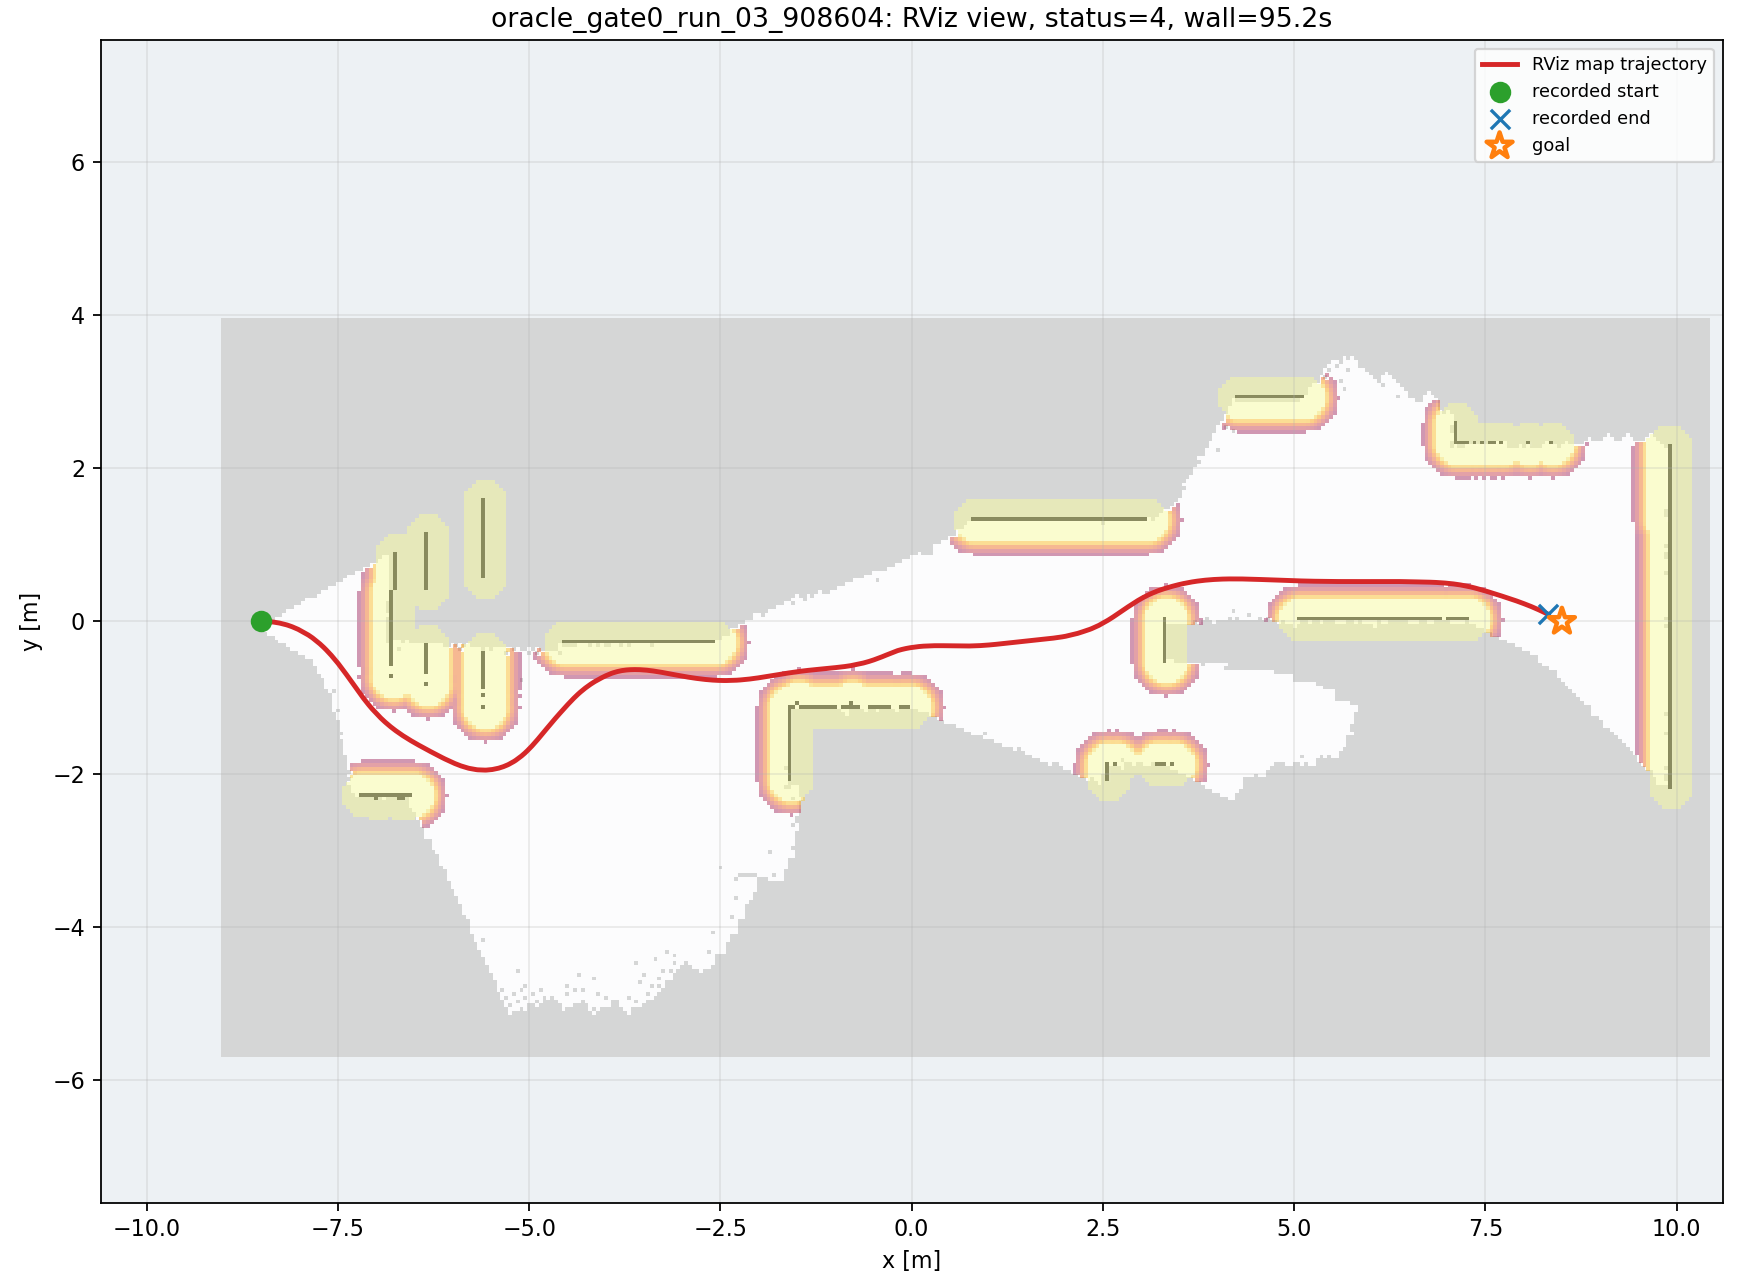

Source data for this figure (header and first rows):
wall_time, wall_elapsed_s, sim_time, x, y, yaw
1787844637, 0.0, 49.57, -8.498, 8.148709447017341e-07, 0.001405
1787844644, 2.129, 54.03, -8.484, -1.9771093947685658e-05, -0.007519
1787844644, 2.14, 54.09, -8.47, -0.0001683, -0.01656
1787844644, 2.491, 54.3, -8.414, -0.002035, -0.05715
1787844644, 2.506, 54.37, -8.395, -0.003243, -0.07396
1787844644, 2.58, 54.44, -8.376, -0.004776, -0.09134
1787844644, 2.731, 54.57, -8.338, -0.008851, -0.1274
1787844645, 3.01, 54.74, -8.291, -0.01589, -0.1738
1787844645, 3.091, 54.84, -8.263, -0.02117, -0.202
1787844645, 3.52, 55.12, -8.188, -0.03912, -0.2773
1787844645, 3.535, 55.18, -8.17, -0.04447, -0.2959
1787844645, 3.546, 55.25, -8.152, -0.05017, -0.3144
1787844646, 3.831, 55.45, -8.098, -0.06924, -0.3689
1787844646, 4.187, 55.69, -8.036, -0.09509, -0.4298
1787844646, 4.2, 55.76, -8.019, -0.1032, -0.4465
1787844647, 5.041, 56.24, -7.902, -0.1672, -0.5567
1787844647, 5.054, 56.3, -7.886, -0.1774, -0.5742
1787844647, 5.066, 56.37, -7.87, -0.1878, -0.5916
1787844647, 5.076, 56.44, -7.854, -0.1986, -0.6086
1787844647, 5.153, 56.54, -7.831, -0.2152, -0.6333
1787844647, 5.789, 56.92, -7.749, -0.2806, -0.7139
1787844648, 5.802, 56.98, -7.734, -0.2932, -0.7268
1787844648, 5.813, 57.05, -7.72, -0.3059, -0.7393
1787844648, 6.03, 57.22, -7.685, -0.3385, -0.7689
1787844648, 6.045, 57.29, -7.672, -0.3518, -0.7801
1787844648, 6.188, 57.39, -7.651, -0.3721, -0.7962
1787844648, 6.68, 57.66, -7.599, -0.4276, -0.8354
1787844648, 6.691, 57.73, -7.586, -0.4418, -0.8445
1787844649, 7.251, 58.07, -7.525, -0.5143, -0.885
1787844649, 7.266, 58.14, -7.512, -0.5291, -0.8922
1787844649, 7.278, 58.21, -7.501, -0.5439, -0.8991
1787844649, 7.288, 58.28, -7.489, -0.5589, -0.9056
1787844650, 8.047, 58.69, -7.42, -0.65, -0.9372
1787844650, 8.06, 58.75, -7.408, -0.6653, -0.9411
1787844650, 8.071, 58.82, -7.397, -0.6808, -0.9447
1787844650, 8.086, 58.89, -7.386, -0.6962, -0.9478
1787844650, 8.298, 59.02, -7.364, -0.7272, -0.9528
1787844650, 8.311, 59.09, -7.353, -0.7427, -0.9546
1787844650, 8.527, 59.23, -7.331, -0.7738, -0.9568
1787844650, 8.539, 59.3, -7.32, -0.7894, -0.9574
1787844651, 9.302, 59.7, -7.254, -0.8827, -0.9506
1787844651, 9.315, 59.77, -7.243, -0.8982, -0.9479
1787844651, 9.326, 59.84, -7.232, -0.9136, -0.9448
1787844651, 9.404, 59.94, -7.215, -0.9367, -0.9394
1787844651, 9.763, 60.18, -7.175, -0.9902, -0.9232
1787844651, 9.776, 60.25, -7.164, -1.005, -0.9178
1787844652, 10.14, 60.49, -7.123, -1.058, -0.8958
1787844652, 10.21, 60.55, -7.111, -1.073, -0.8888
1787844652, 10.3, 60.66, -7.093, -1.095, -0.8778
1787844652, 10.52, 60.83, -7.062, -1.131, -0.858
1787844652, 10.53, 60.9, -7.05, -1.145, -0.8496
1787844653, 11.49, 61.41, -6.952, -1.249, -0.7804
1787844653, 11.5, 61.47, -6.938, -1.263, -0.7705
1787844653, 11.52, 61.54, -6.925, -1.276, -0.7604
1787844653, 11.53, 61.61, -6.911, -1.289, -0.7503
1787844653, 11.53, 61.68, -6.897, -1.302, -0.7401
1787844653, 11.54, 61.74, -6.883, -1.315, -0.7299
1787844654, 12.09, 62.09, -6.81, -1.376, -0.6783
1787844654, 12.38, 62.26, -6.773, -1.406, -0.6529
1787844654, 12.39, 62.32, -6.758, -1.417, -0.6429
... 469 more rows
